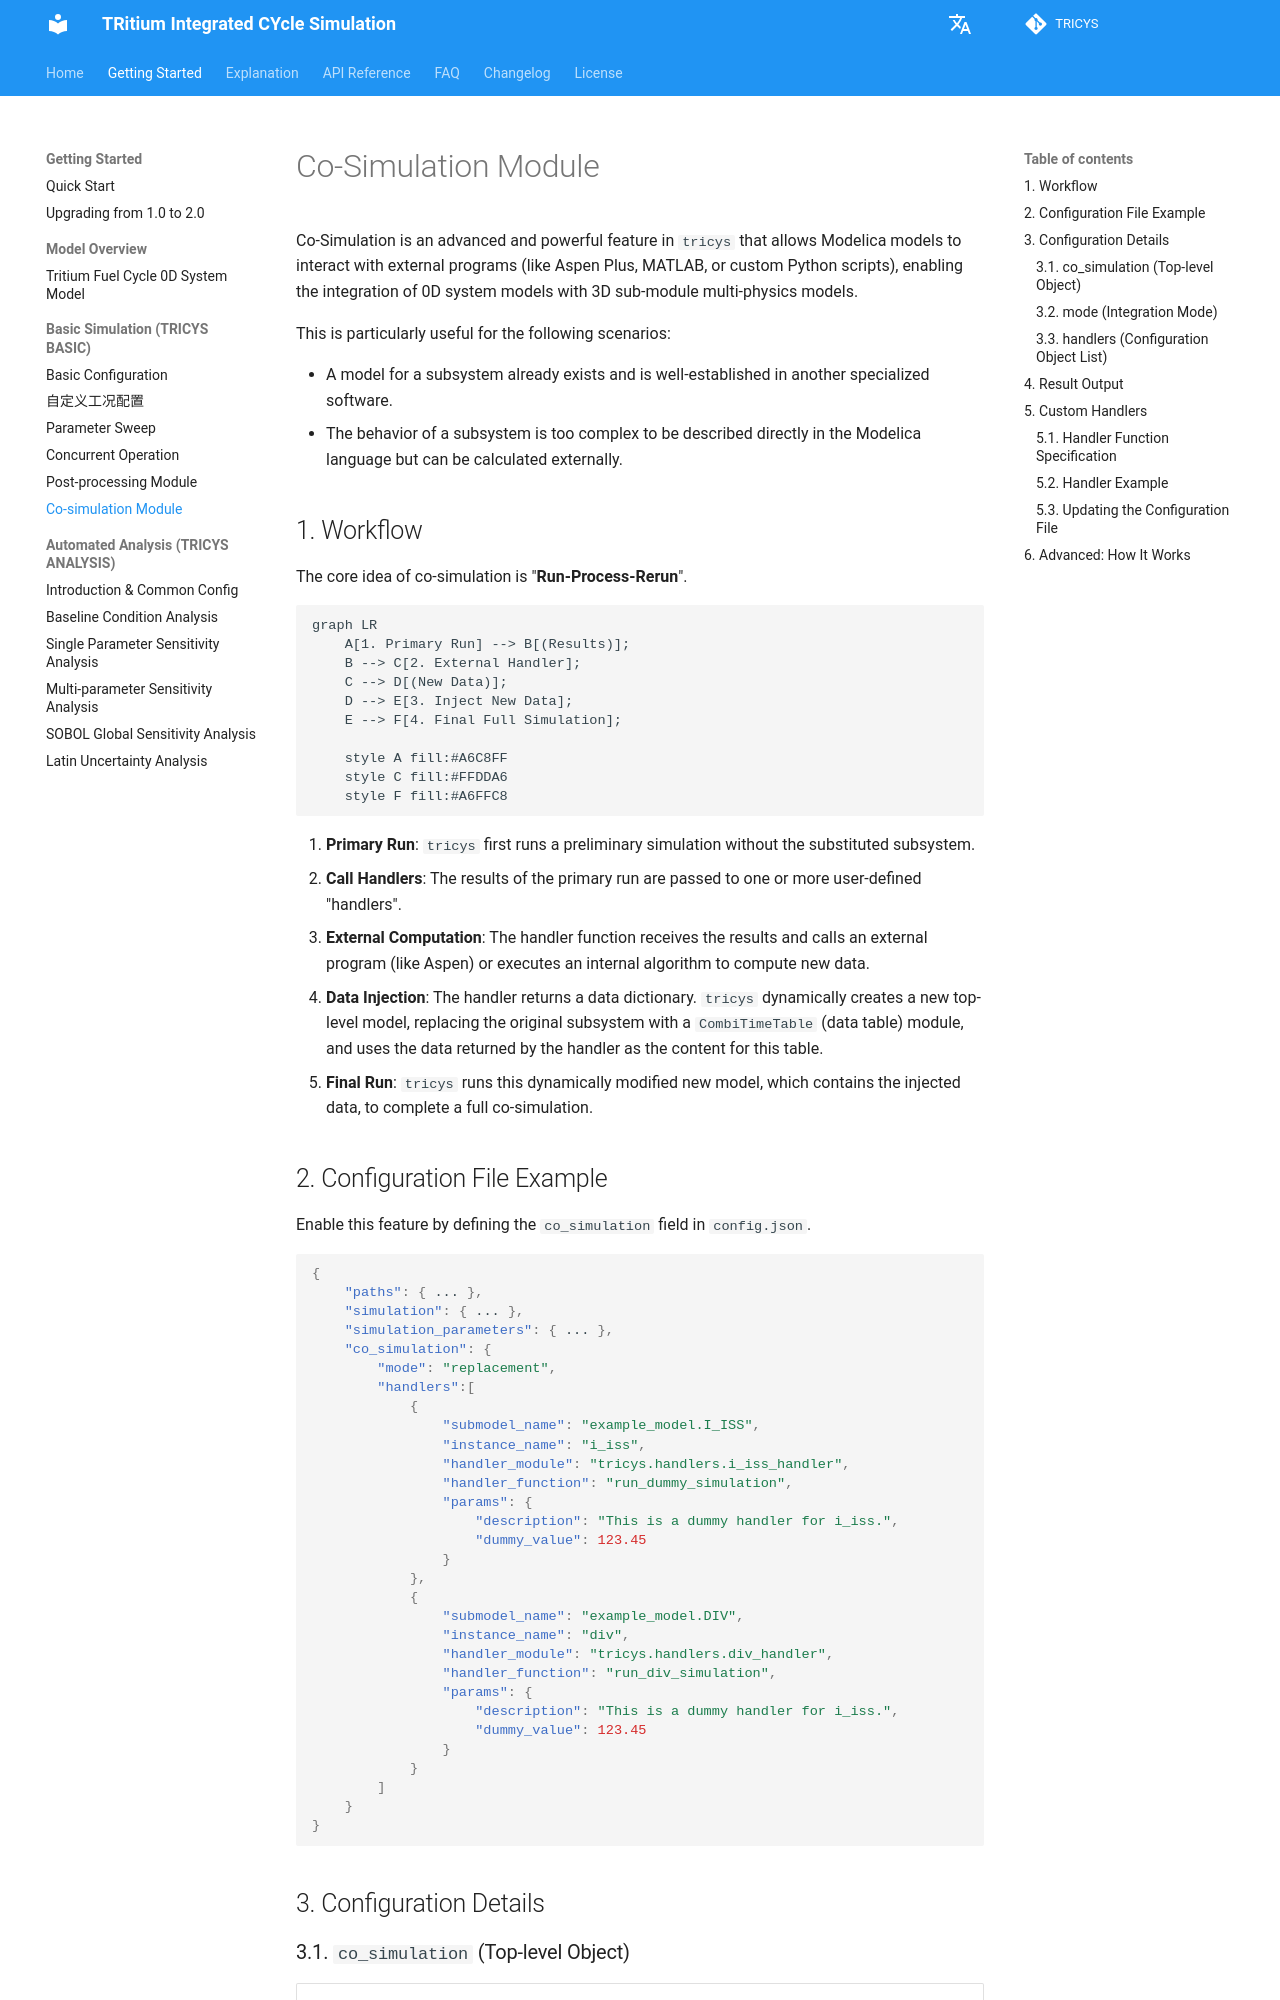

repository: asipp-neutronics/tricys · page: guides/tricys_basic/co_simulation_module.html · generator: mkdocs

# Co-Simulation Module

Co-Simulation is an advanced and powerful feature in `tricys` that allows Modelica models to interact with external programs (like Aspen Plus, MATLAB, or custom Python scripts), enabling the integration of 0D system models with 3D sub-module multi-physics models.

This is particularly useful for the following scenarios:

- A model for a subsystem already exists and is well-established in another specialized software.
- The behavior of a subsystem is too complex to be described directly in the Modelica language but can be calculated externally.

## 1. Workflow

The core idea of co-simulation is "**Run-Process-Rerun**".

```mermaid
graph LR
    A[1. Primary Run] --> B[(Results)];
    B --> C[2. External Handler];
    C --> D[(New Data)];
    D --> E[3. Inject New Data];
    E --> F[4. Final Full Simulation];

    style A fill:#A6C8FF
    style C fill:#FFDDA6
    style F fill:#A6FFC8
```

1.  **Primary Run**: `tricys` first runs a preliminary simulation without the substituted subsystem.
2.  **Call Handlers**: The results of the primary run are passed to one or more user-defined "handlers".
3.  **External Computation**: The handler function receives the results and calls an external program (like Aspen) or executes an internal algorithm to compute new data.
4.  **Data Injection**: The handler returns a data dictionary. `tricys` dynamically creates a new top-level model, replacing the original subsystem with a `CombiTimeTable` (data table) module, and uses the data returned by the handler as the content for this table.
5.  **Final Run**: `tricys` runs this dynamically modified new model, which contains the injected data, to complete a full co-simulation.

## 2. Configuration File Example

Enable this feature by defining the `co_simulation` field in `config.json`.

```json
{
    "paths": { ... },
    "simulation": { ... },
    "simulation_parameters": { ... },
    "co_simulation": {
        "mode": "replacement",
        "handlers":[
            {
                "submodel_name": "example_model.I_ISS",
                "instance_name": "i_iss",
                "handler_module": "tricys.handlers.i_iss_handler",
                "handler_function": "run_dummy_simulation",
                "params": {
                    "description": "This is a dummy handler for i_iss.",
                    "dummy_value": 123.45
                }
            },
            {
                "submodel_name": "example_model.DIV",
                "instance_name": "div",
                "handler_module": "tricys.handlers.div_handler",
                "handler_function": "run_div_simulation",
                "params": {
                    "description": "This is a dummy handler for i_iss.",
                    "dummy_value": 123.45
                }
            }
        ]
    }
}
```

## 3. Configuration Details

### 3.1. `co_simulation` (Top-level Object)

| Parameter | Type & Requirement | Description |
| :--- | :--- | :--- |
| `mode` | string, optional | Defines the integration mode for co-simulation. Defaults to `"interceptor"`. |
| `handlers` | list, required | A list of one or more "handler configuration objects", each defining how to process a specific submodel. |
